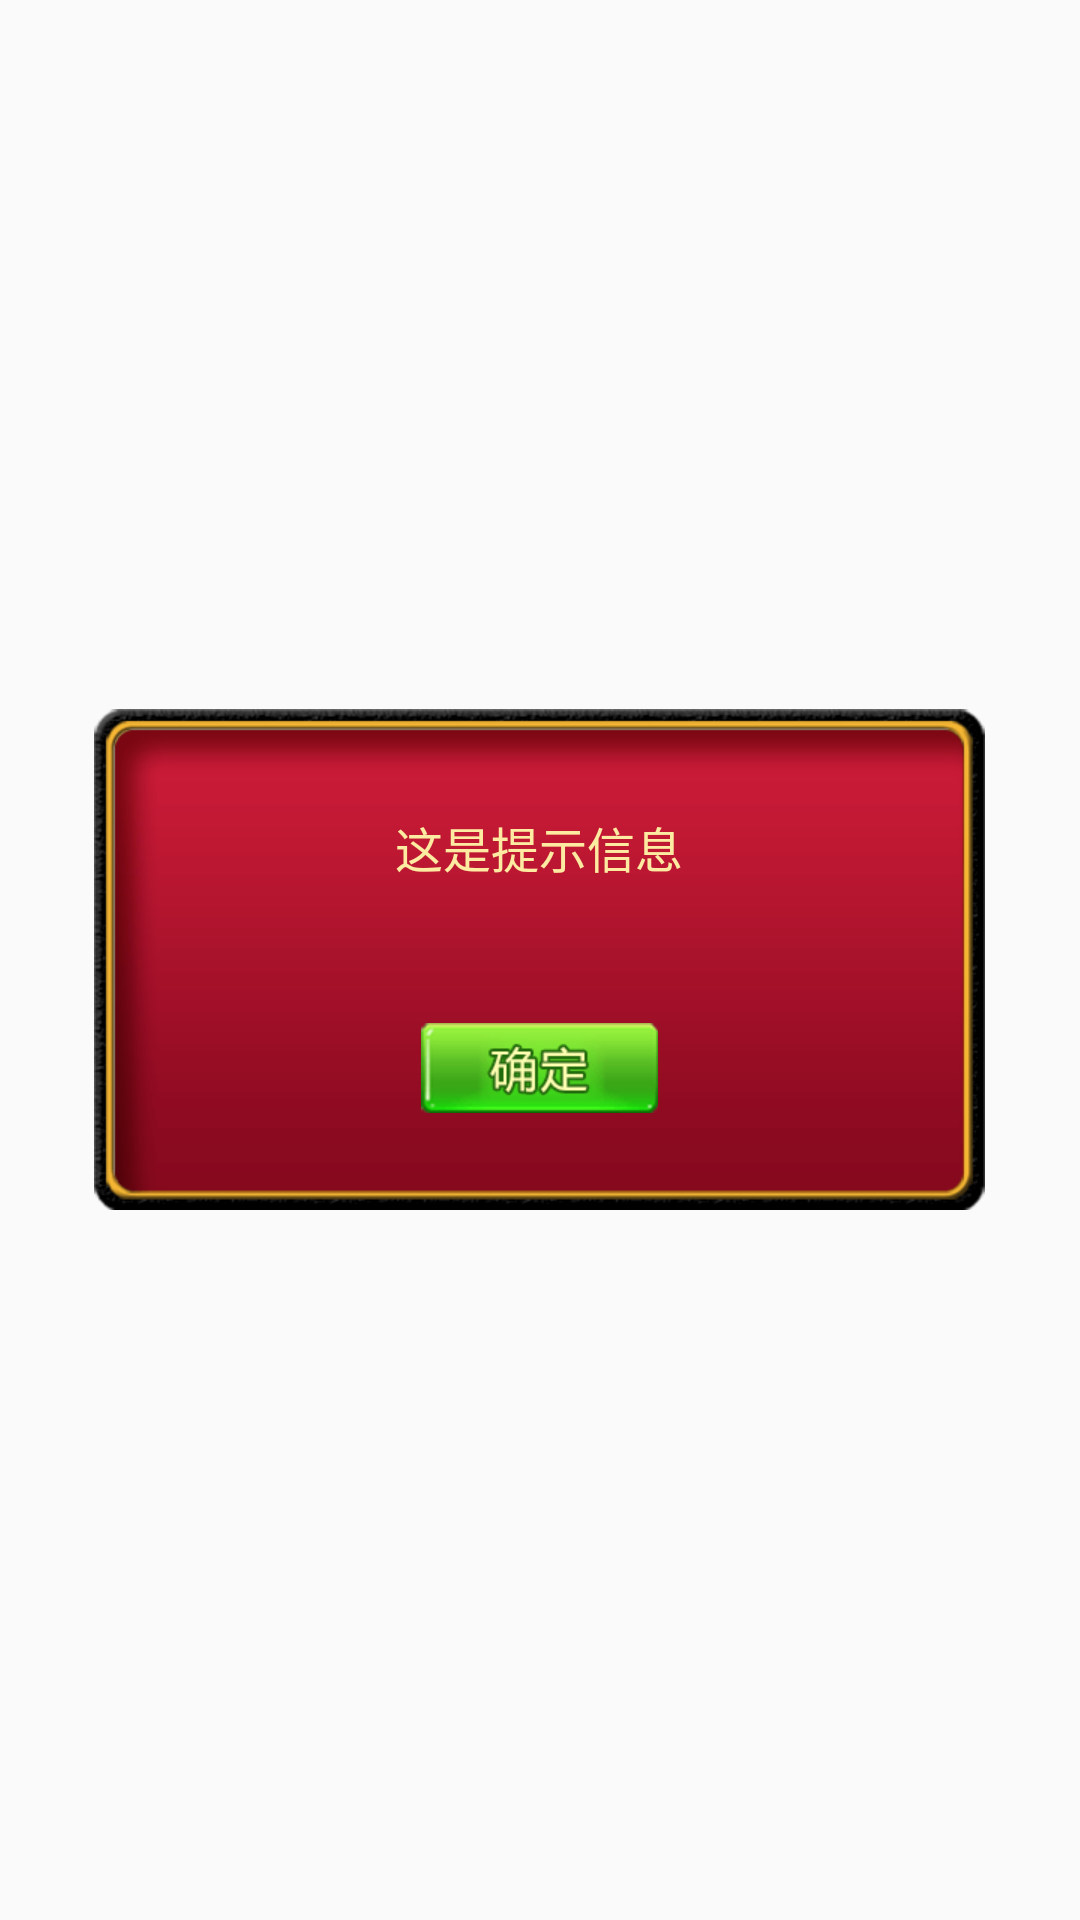

This screen was rendered from an Android layout file. Write that file and the resources it references.
<!-- AndroidManifest.xml: application theme AppTheme -->
<!-- res/layout/discontect_notify_pop.xml -->
<?xml version="1.0" encoding="utf-8"?>
<LinearLayout xmlns:android="http://schemas.android.com/apk/res/android"
    android:layout_width="match_parent"
    android:layout_height="match_parent"
    android:gravity="center"
    android:orientation="vertical">

    <LinearLayout
        android:layout_width="wrap_content"
        android:layout_height="wrap_content"
        android:background="@mipmap/bg_notify_pop"
        android:gravity="center_horizontal"
        android:orientation="vertical">

        <TextView
            android:id="@+id/txt_content"
            style="@style/settingText"
            android:layout_width="match_parent"
            android:layout_height="match_parent"
            android:layout_weight="1"
            android:gravity="center"
            android:text="这是提示信息"
            android:textSize="16sp" />

        <FrameLayout
            android:layout_width="match_parent"
            android:layout_height="0dp"
            android:layout_weight="0.5">

            <ImageView
                android:id="@+id/btn_confirm"
                android:layout_width="wrap_content"
                android:layout_height="wrap_content"
                android:layout_gravity="center"
                android:layout_marginBottom="10dp"
                android:background="@mipmap/btn_confirm" />

        </FrameLayout>
    </LinearLayout>
</LinearLayout>
<!-- resources referenced by this layout -->
<resources>
  <!-- mipmap bg_notify_pop: png bitmap (mipmap-xhdpi, 9218 bytes) -->
  <!-- mipmap btn_confirm: png bitmap (mipmap-xhdpi, 3282 bytes) -->
  <style name="settingText">
          <item name="android:textSize">20sp</item>
          <item name="android:textColor">@color/settingYellow</item>
      </style>
  <style name="AppTheme" parent="Theme.AppCompat.Light.NoActionBar">
          
          <item name="android:windowNoTitle">true</item>
          <item name="android:windowFullscreen">true</item>
      </style>
  <color name="settingYellow">#fdeba1</color>
</resources>
